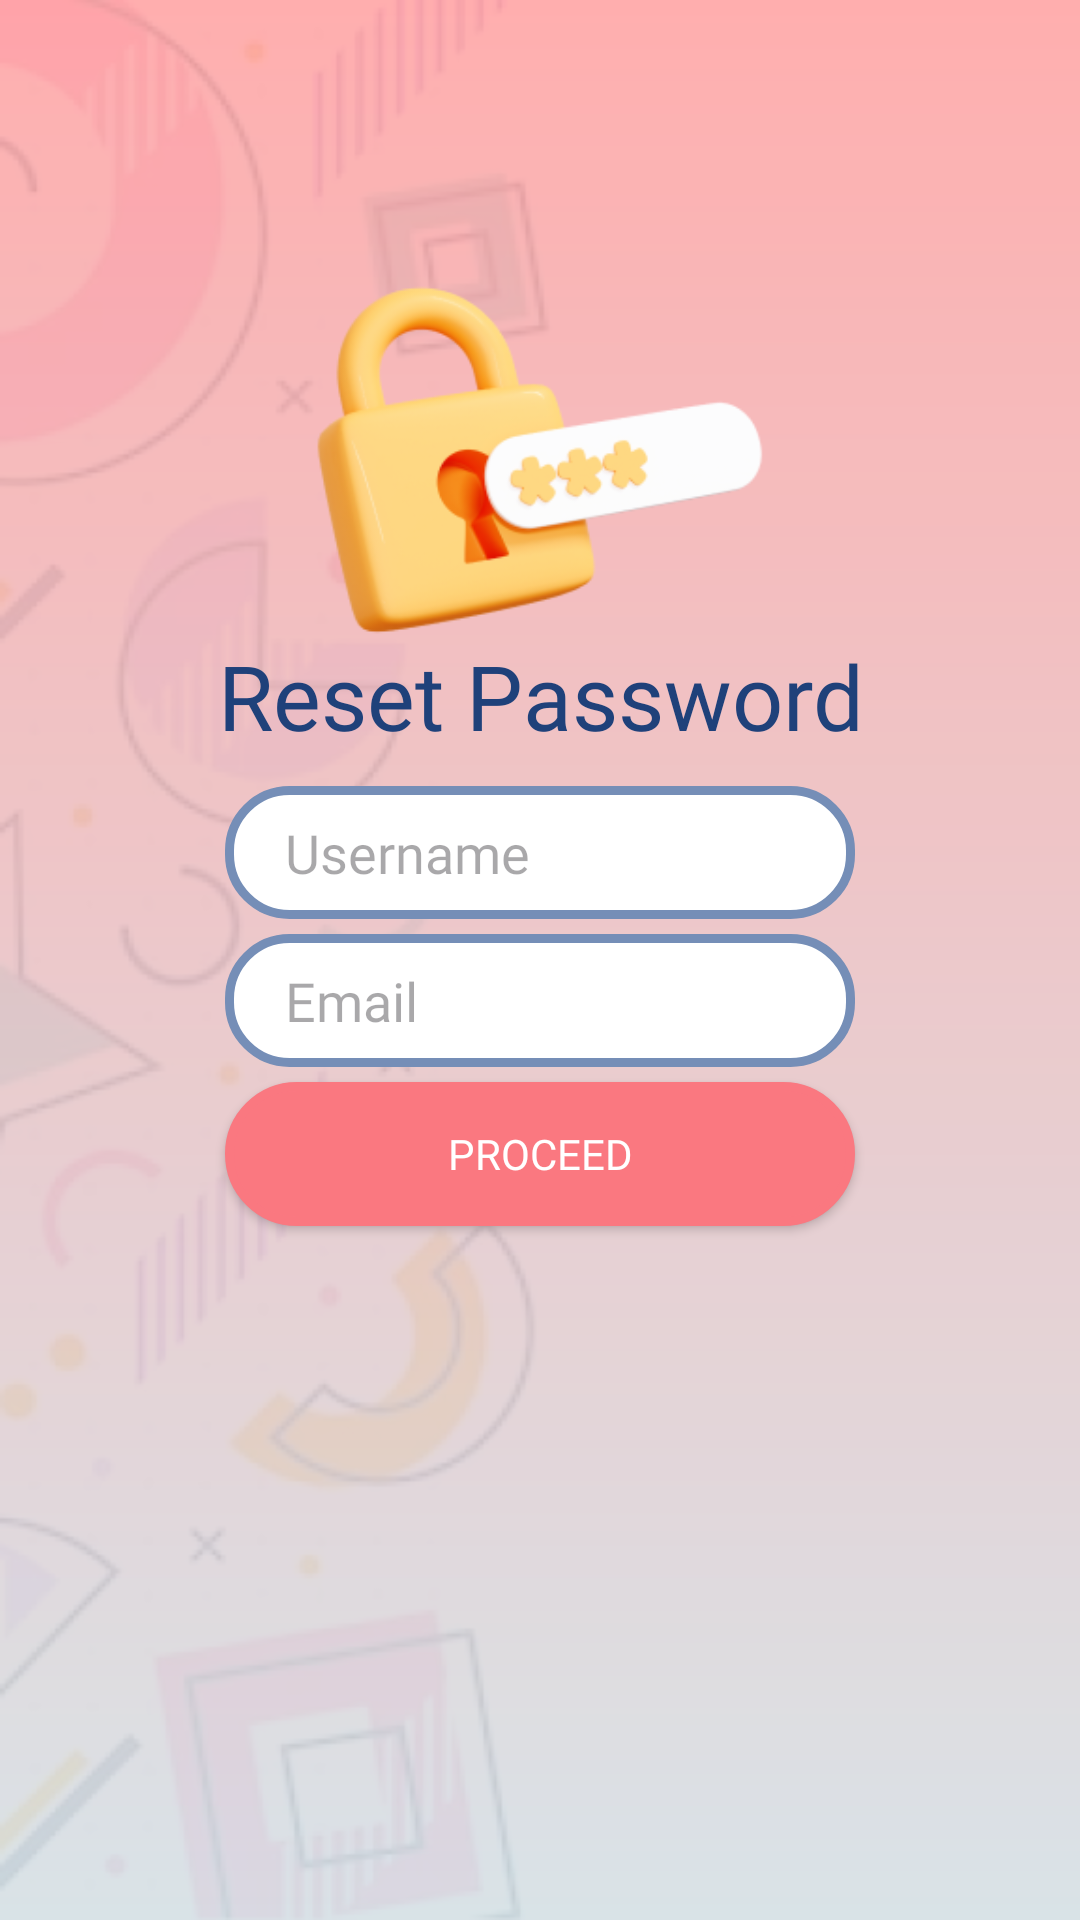

Produce the Android XML layout that renders to this screen, including the resource entries it uses.
<!-- AndroidManifest.xml: application theme Theme.InkSight_v4 -->
<!-- res/layout/activity_reset_pass.xml -->
<?xml version="1.0" encoding="utf-8"?>
<androidx.constraintlayout.widget.ConstraintLayout xmlns:android="http://schemas.android.com/apk/res/android"
    xmlns:app="http://schemas.android.com/apk/res-auto"
    xmlns:tools="http://schemas.android.com/tools"
    android:layout_width="match_parent"
    android:layout_height="match_parent"
    android:background="@drawable/bg_l"
    tools:context=".ResetPass">

    <ImageView
        android:id="@+id/imageView"
        android:layout_width="match_parent"
        android:layout_height="match_parent"
        android:alpha=".90"
        android:clickable="false"
        android:src="@drawable/gradient_bg" />

    <LinearLayout
        android:id="@+id/interactibles"
        android:layout_width="wrap_content"
        android:layout_height="wrap_content"
        android:background="@drawable/roundedboxbg"
        android:orientation="vertical"
        android:paddingStart="5dp"
        android:paddingTop="5dp"
        android:paddingEnd="5dp"
        android:paddingBottom="25dp"
        app:layout_constraintBottom_toBottomOf="parent"
        app:layout_constraintEnd_toEndOf="parent"
        app:layout_constraintStart_toStartOf="parent"
        app:layout_constraintTop_toTopOf="@+id/imageView">

        <TextView
            android:id="@+id/sclabel_rp"
            android:layout_width="match_parent"
            android:layout_height="wrap_content"
            android:layout_margin="10dp"
            android:fontFamily="@font/poppins_medium"
            android:gravity="center"
            android:text="@string/screenlabel_rp"
            android:textAlignment="inherit"
            android:textColor="@color/SurfTheWeb"
            android:textSize="30sp" />

        <EditText
            android:id="@+id/uname_input"
            android:layout_width="match_parent"
            android:layout_height="wrap_content"
            android:layout_marginStart="35dp"
            android:layout_marginEnd="35dp"
            android:layout_marginBottom="5dp"
            android:background="@drawable/labelbackgrounds"
            android:ems="10"
            android:fontFamily="@font/poppins"
            android:hint="@string/usrname_inp_label"
            android:focusable="true"
            android:inputType="textEmailAddress"
            android:padding="10dp"
            android:paddingStart="20dp"
            android:paddingEnd="20dp" />

        <EditText
            android:id="@+id/email_input"
            android:layout_width="match_parent"
            android:layout_height="wrap_content"
            android:layout_marginStart="35dp"
            android:layout_marginEnd="35dp"
            android:layout_marginBottom="5dp"
            android:background="@drawable/labelbackgrounds"
            android:ems="10"
            android:fontFamily="@font/poppins"
            android:hint="@string/email_inp_label"
            android:focusable="true"
            android:inputType="textEmailAddress"
            android:padding="10dp"
            android:paddingStart="20dp"
            android:paddingEnd="20dp" />

        <androidx.appcompat.widget.AppCompatButton
            android:id="@+id/resetpass"
            android:layout_width="match_parent"
            android:layout_height="wrap_content"
            android:layout_marginStart="35dp"
            android:layout_marginEnd="35dp"
            android:layout_marginBottom="10dp"
            android:background="@drawable/roundedbutton_nst"
            android:fontFamily="@font/poppins_bold"
            android:text="@string/proceed_button_label"
            android:textColor="@color/white" />
    </LinearLayout>
    <ImageView
        android:id="@+id/lockimg"
        android:layout_width="188dp"
        android:layout_height="158dp"
        android:layout_marginBottom="5dp"
        android:adjustViewBounds="true"
        android:contentDescription="@string/app_name"
        android:scaleType="centerInside"
        android:src="@drawable/lock_icon"
        app:layout_constraintBottom_toBottomOf="@id/overlapview"
        app:layout_constraintEnd_toEndOf="@id/overlapview"
        app:layout_constraintHorizontal_bias="0.497"
        app:layout_constraintStart_toStartOf="@id/overlapview"
        app:layout_constraintTop_toTopOf="@id/overlapview"
        app:layout_constraintVertical_bias="0.75"/>

    <Space
        android:id="@+id/overlapview"
        android:layout_width="1dp"
        android:layout_height="1dp"
        android:visibility="gone"
        app:layout_constraintBottom_toBottomOf="@id/interactibles"
        app:layout_constraintEnd_toEndOf="@id/interactibles"
        app:layout_constraintStart_toStartOf="@id/interactibles"
        app:layout_constraintTop_toTopOf="@id/interactibles"
        app:layout_constraintVertical_bias="0"
    />

</androidx.constraintlayout.widget.ConstraintLayout>
<!-- resources referenced by this layout -->
<resources>
  <color name="SurfTheWeb">#1F417A</color>
  <color name="white">#FFFFFFFF</color>
  <!-- drawable bg_l: png bitmap (drawable-mdpi, 150734 bytes) -->
  <!-- drawable gradient_bg (drawable) -->
  <?xml version="1.0" encoding="utf-8"?>
  <shape xmlns:android="http://schemas.android.com/apk/res/android" android:shape="rectangle" >
      <solid android:color="@color/white" />
      <gradient android:angle="270" android:type="linear" android:startColor="@color/SalmonUpstream" android:endColor="@color/AprilWinds" />
  </shape>
  <!-- drawable labelbackgrounds (drawable) -->
  <?xml version="1.0" encoding="utf-8"?>
  <shape xmlns:android="http://schemas.android.com/apk/res/android" android:shape="rectangle">
      <corners android:radius="20dp" />
      <solid android:color="@color/white"/>
      <stroke android:width="3dp" android:color="@color/Allure"/>
  </shape>
  <!-- drawable lock_icon: png bitmap (drawable-mdpi, 28953 bytes) -->
  <!-- drawable roundedbutton_nst (drawable) -->
  <?xml version="1.0" encoding="utf-8"?>
  <shape xmlns:android="http://schemas.android.com/apk/res/android">
      <corners android:radius="50dp"/>
      <solid android:color="@color/StrawberryField"/>
      <stroke android:width="3dp" android:color="@color/StrawberryField"/>
  </shape>
  <string name="app_name">InkSight_v4</string>
  <string name="email_inp_label">Email</string>
  <string name="proceed_button_label">Proceed</string>
  <string name="screenlabel_rp">Reset Password</string>
  <string name="usrname_inp_label">Username</string>
  <style name="Theme.InkSight_v4" parent="Base.Theme.InkSight_v4" />
  <color name="SalmonUpstream">#FFA5A5</color>
  <color name="AprilWinds">#d5e0e5</color>
  <color name="Allure">#758EB7</color>
  <color name="StrawberryField">#FA7880</color>
  <style name="Base.Theme.InkSight_v4" parent="Theme.Material3.DayNight.NoActionBar">
          
          
      </style>
</resources>
